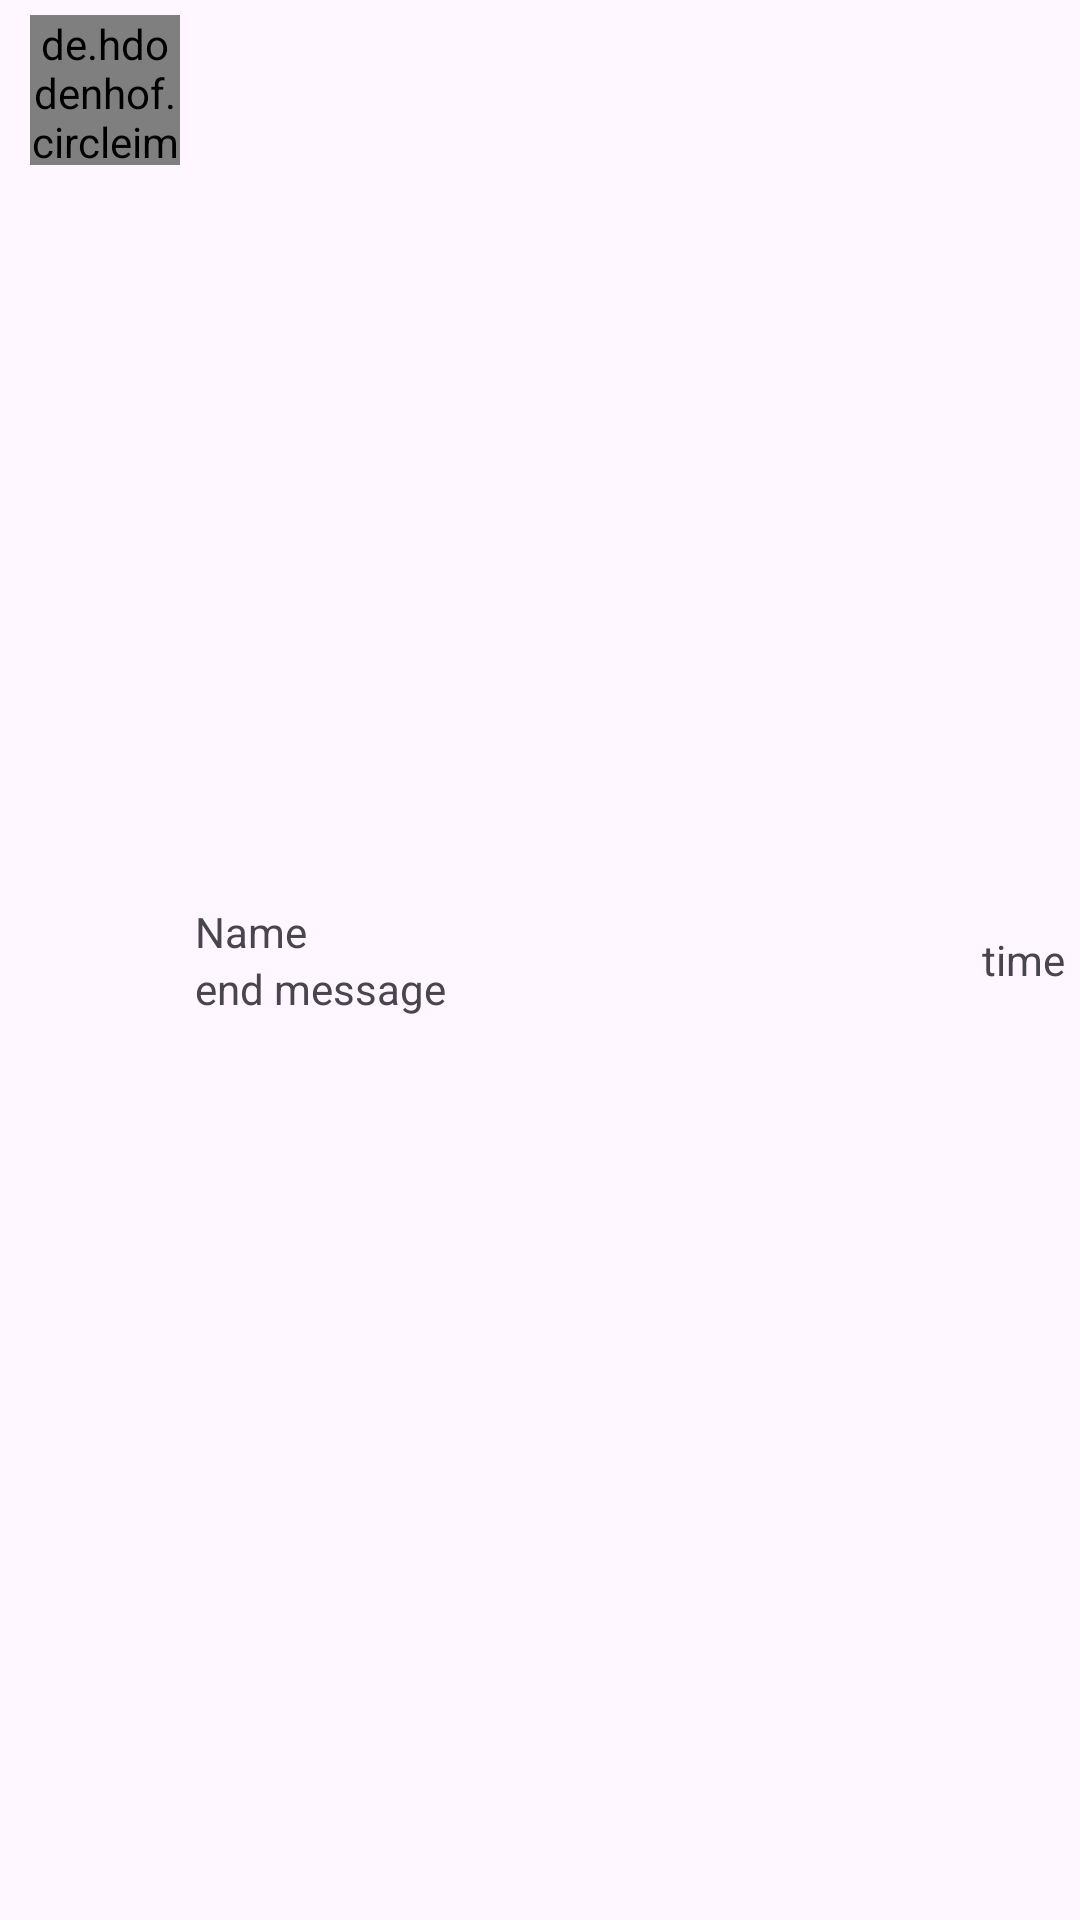

This screen was rendered from an Android layout file. Write that file and the resources it references.
<!-- AndroidManifest.xml: application theme Theme.Private_Social_App -->
<!-- res/layout/activity_adapter_chats.xml -->
<?xml version="1.0" encoding="utf-8"?>
<LinearLayout 
    xmlns:android="http://schemas.android.com/apk/res/android"
    xmlns:tools="http://schemas.android.com/tools"
    android:layout_width="match_parent"
    android:layout_height="wrap_content"
    android:padding="5dp">

    <de.hdodenhof.circleimageview.CircleImageView
        android:id="@+id/chats_profile_image"
        android:layout_width="50dp"
        android:layout_height="50dp"
        android:layout_marginLeft="5dp"
        tools:ignore="MissingClass" />

    <LinearLayout
        android:layout_width="wrap_content"
        android:layout_height="wrap_content"
        android:layout_gravity="center"
        android:orientation="vertical"
        android:layout_marginLeft="5dp">

        <TextView
            android:id="@+id/chats_name_text"
            android:layout_width="wrap_content"
            android:layout_height="wrap_content"
            android:text="Name"/>

        <TextView
            android:id="@+id/chats_last_msg"
            android:layout_width="wrap_content"
            android:layout_height="wrap_content"
            android:text="end message"/>

    </LinearLayout>

    <View
        android:layout_width="0dp"
        android:layout_weight="1"
        android:layout_height="0dp"/>

    <TextView
        android:id="@+id/chats_date"
        android:layout_width="wrap_content"
        android:layout_height="wrap_content"
        android:text="time"
        android:layout_gravity="center"/>


</LinearLayout>
<!-- resources referenced by this layout -->
<resources>
  <style name="Theme.Private_Social_App" parent="Base.Theme.Private_Social_App" />
  <style name="Base.Theme.Private_Social_App" parent="Theme.Material3.DayNight.NoActionBar">
          
          
      </style>
</resources>
